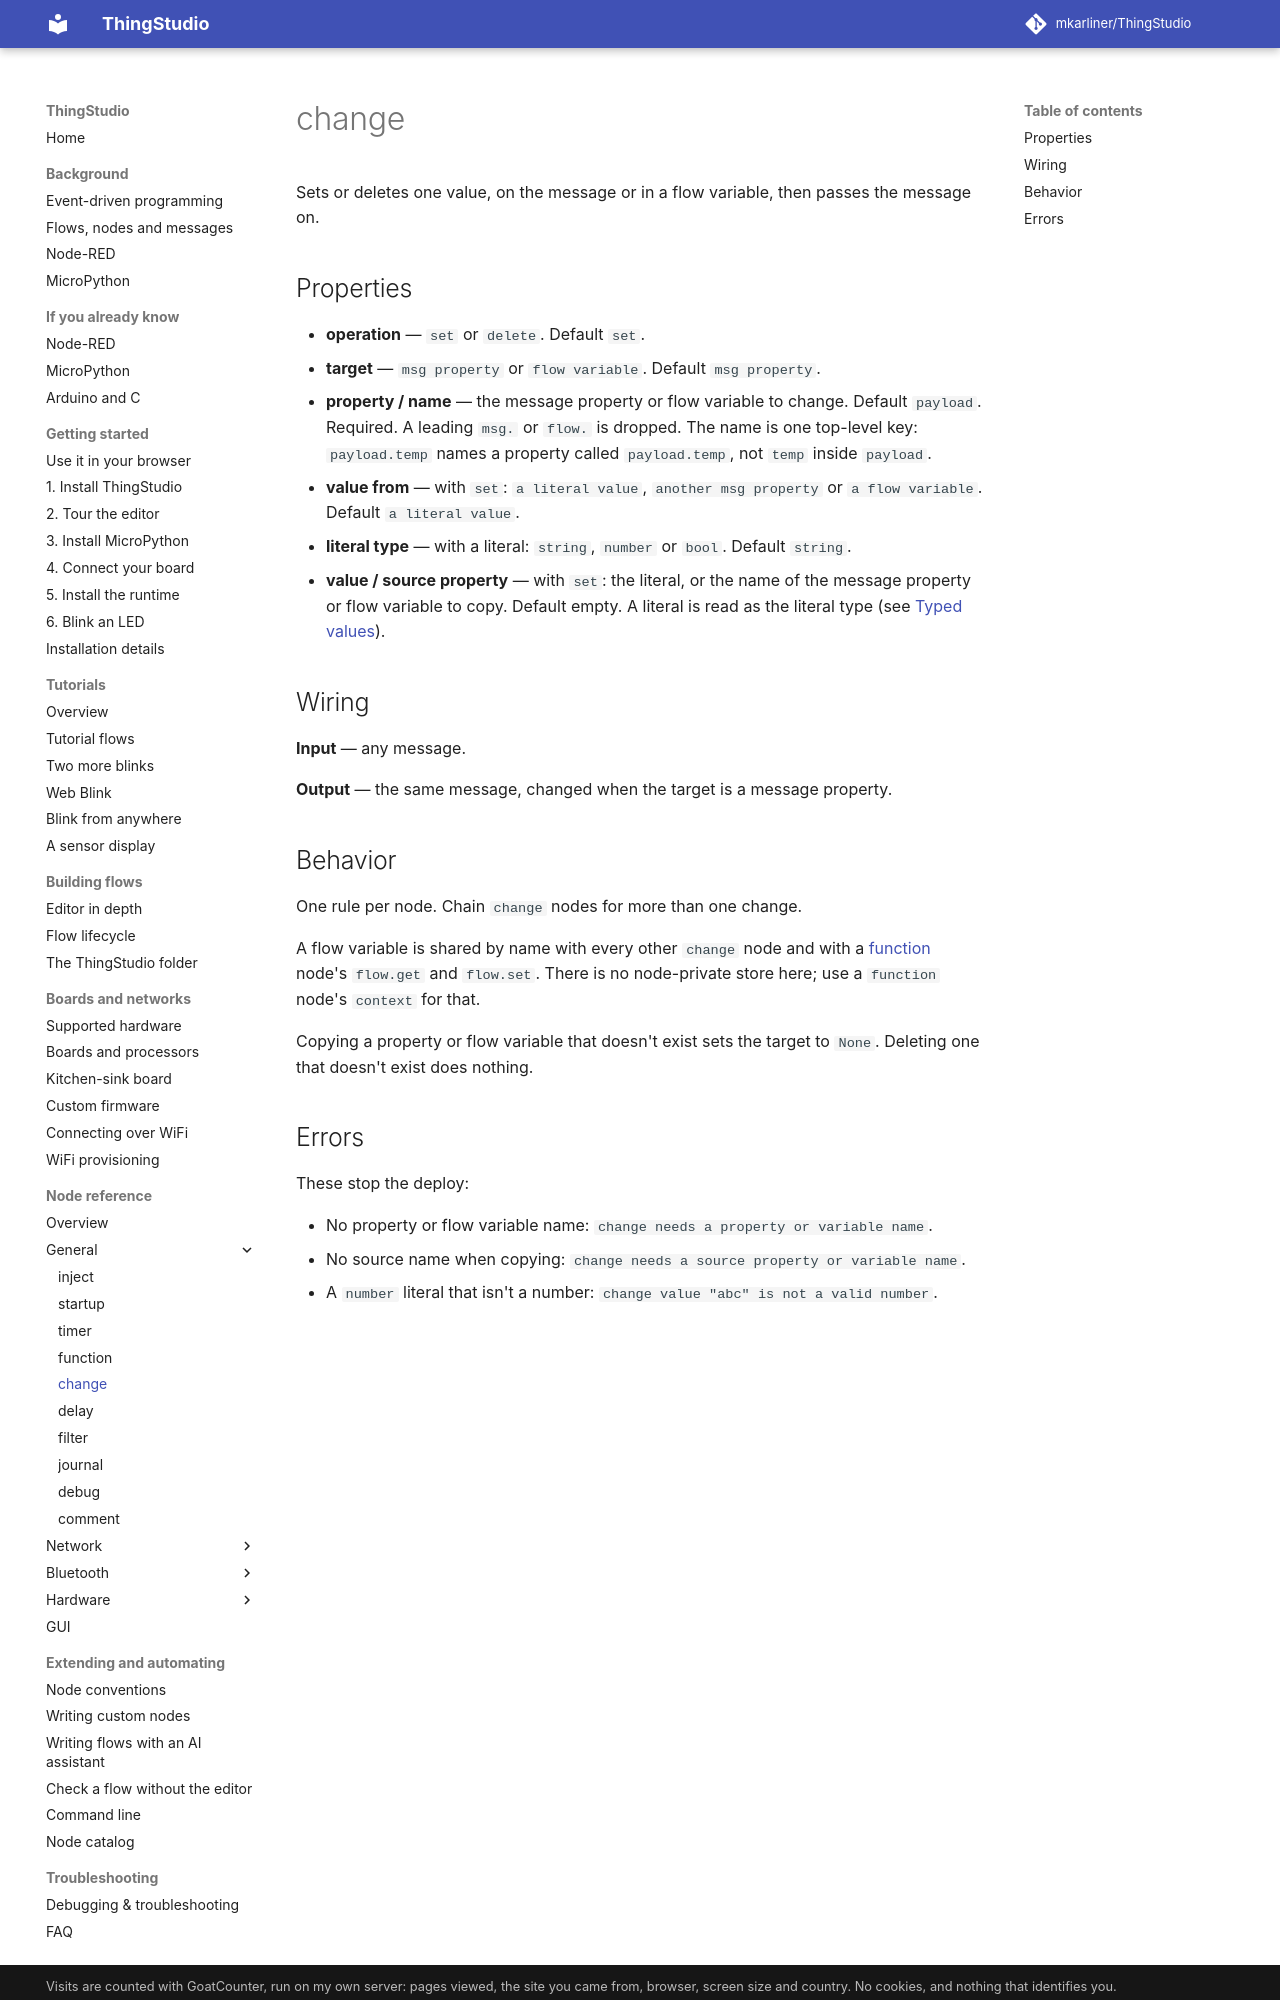

repository: mkarliner/ThingStudio · page: nodes/change/index.html · generator: mkdocs

# change

Sets or deletes one value, on the message or in a flow variable, then passes the message on.

## Properties

- **operation** — `set` or `delete`. Default `set`.
- **target** — `msg property` or `flow variable`. Default `msg property`.
- **property / name** — the message property or flow variable to change. Default `payload`. Required. A leading
  `msg.` or `flow.` is dropped. The name is one top-level key: `payload.temp` names a property called
  `payload.temp`, not `temp` inside `payload`.
- **value from** — with `set`: `a literal value`, `another msg property` or `a flow variable`. Default
  `a literal value`.
- **literal type** — with a literal: `string`, `number` or `bool`. Default `string`.
- **value / source property** — with `set`: the literal, or the name of the message property or flow variable to
  copy. Default empty. A literal is read as the literal type (see
  [Typed values](../working-in-the-editor.md#typed-values)).

## Wiring

**Input** — any message.

**Output** — the same message, changed when the target is a message property.

## Behavior

One rule per node. Chain `change` nodes for more than one change.

A flow variable is shared by name with every other `change` node and with a [function](function.md) node's
`flow.get` and `flow.set`. There is no node-private store here; use a `function` node's `context` for that.

Copying a property or flow variable that doesn't exist sets the target to `None`. Deleting one that doesn't exist
does nothing.
